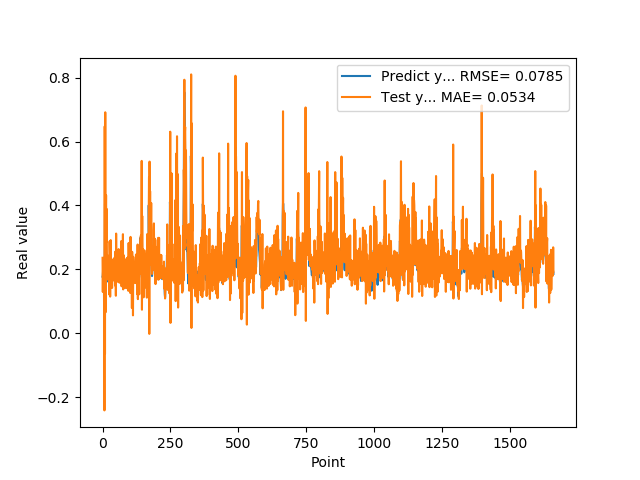

Source data for this figure (header and first rows):
1.769561022520000082e-01, 2.361537837400594919e-01
1.810430586339999981e-01, 1.288990557842963625e-01
1.955727785830000398e-01, 2.174354925064614086e-01
1.954265981910000005e-01, 2.336235114192322659e-01
2.004670947789999880e-01, 1.871331509006319838e-01
2.029463946819999587e-01, 2.210302682877484937e-01
0.000000000000000000e+00, 2.159449986305516378e-01
1.862521618600000151e-01, -2.419228982420756902e-01
1.862153261900000301e-01, 6.478051301178093802e-01
4.038094580169999670e-01, -6.447007524936101963e-02
4.118085205549999461e-01, 6.919015826355618959e-01
3.743042349819999948e-01, 6.538698546733867634e-02
3.571429848669999685e-01, 3.604426615316244642e-01
2.572054266930000055e-01, 4.318748995615596664e-01
2.409307956699999753e-01, 2.847271378238327433e-01
2.253161966800000249e-01, 3.892682857725544565e-01
1.935185044999999937e-01, 2.423915292370853736e-01
1.787700653079999924e-01, 1.990019473359785351e-01
1.622045934200000150e-01, 2.442420323830769291e-01
1.761920750140000269e-01, 1.681254920326234747e-01
1.883655935530000325e-01, 2.295750121225669238e-01
1.861467957499999548e-01, 1.952226631959597114e-01
1.954913884399999968e-01, 1.731679299074332101e-01
1.954011768099999935e-01, 2.263501517599104951e-01
1.660518944260000185e-01, 1.982193139517854641e-01
1.907722949980000249e-01, 1.207988787942966269e-01
2.156041562559999625e-01, 2.876866373261394716e-01
1.898660957809999716e-01, 2.407949531579730296e-01
1.770474612709999895e-01, 1.145031949798365478e-01
2.001174986360000074e-01, 2.043382495359620243e-01
1.948629021640000125e-01, 2.915410863596756830e-01
1.922753006219999894e-01, 1.628278308243549521e-01
1.779100298880000042e-01, 2.065030319620708987e-01
1.810636967419999854e-01, 1.764791832044803055e-01
1.680064052340000114e-01, 2.150836029539517635e-01
1.635809391740000174e-01, 1.416393469493366641e-01
1.706920862200000111e-01, 1.831274459500278617e-01
1.916799396280000345e-01, 2.120998722013946458e-01
2.085516005749999957e-01, 2.053350990646366503e-01
2.058236002919999752e-01, 2.312474628721745973e-01
1.828240007160000513e-01, 1.950559091733154726e-01
1.857409924269999846e-01, 1.653844980585685298e-01
1.775099337099999841e-01, 2.329141886643940063e-01
1.752161234619999952e-01, 1.686967365221299919e-01
1.971126049759999999e-01, 1.956314640453528375e-01
1.845117062330000057e-01, 2.378740310186332751e-01
1.984785944219999987e-01, 1.491736949804337575e-01
2.143009155989999692e-01, 2.555136457375342118e-01
1.841159015890000139e-01, 2.322277664884042081e-01
2.104043960570000094e-01, 1.172023361677973080e-01
2.032361328599999739e-01, 3.119969164912030912e-01
2.088565975429999833e-01, 1.967135339856998233e-01
1.960448026660000231e-01, 2.425217188089274500e-01
1.900728046889999523e-01, 1.689227489043533814e-01
1.658952832220000062e-01, 2.129830872916377016e-01
1.872539073229999851e-01, 1.614528778721948388e-01
1.852532625200000171e-01, 2.504064278171762581e-01
1.799222826959999966e-01, 1.624446833653509781e-01
2.012764066460000223e-01, 1.958405499125409066e-01
1.978618204589999985e-01, 2.632629653030499339e-01
1.950792670250000027e-01, 1.667413305807765034e-01
... 1,599 more rows
